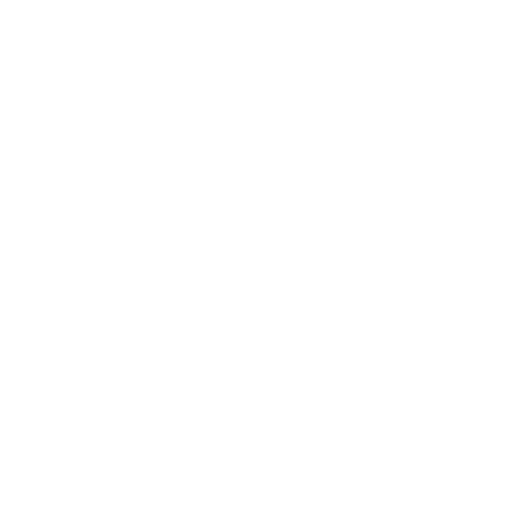
t = 0.00 s
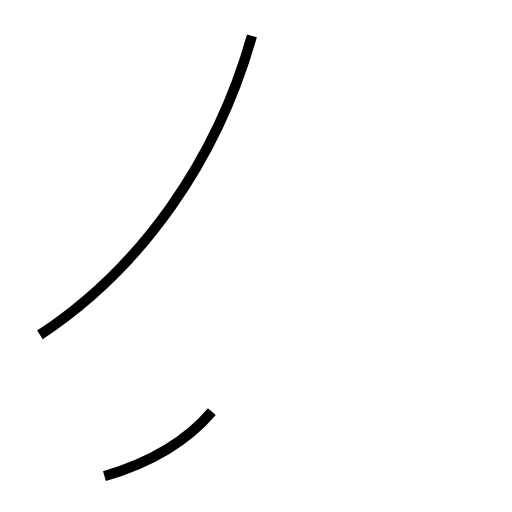
t = 1.47 s
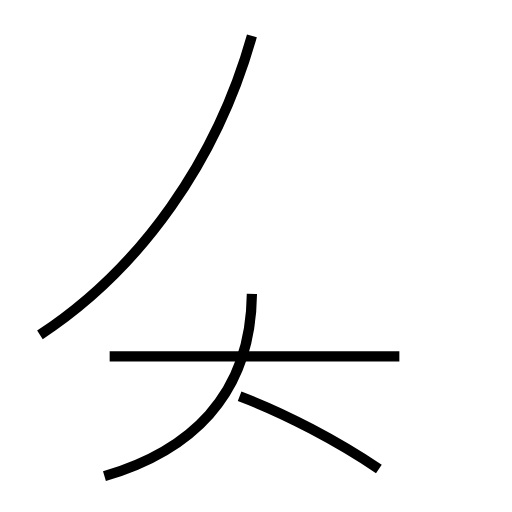
t = 3.15 s
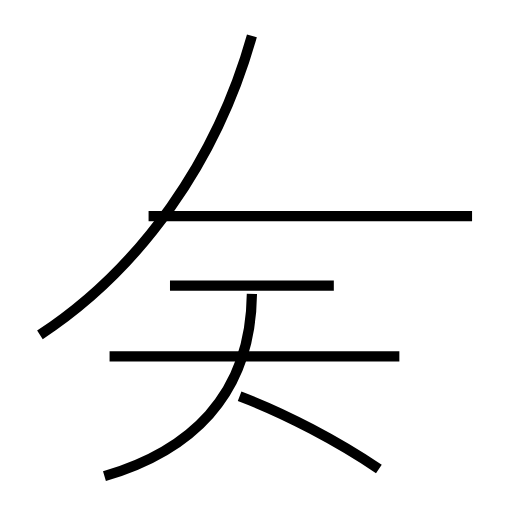
t = 4.58 s
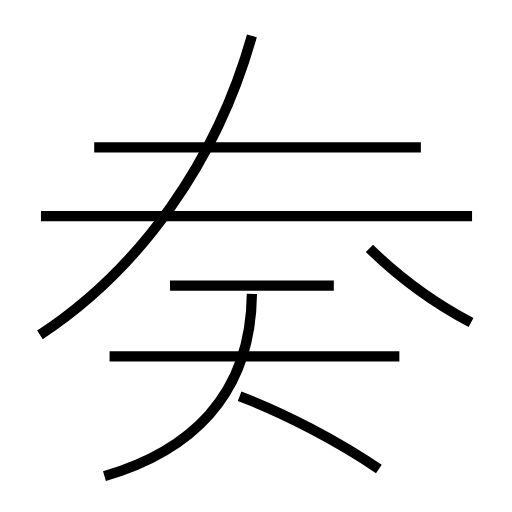
t = 6.22 s
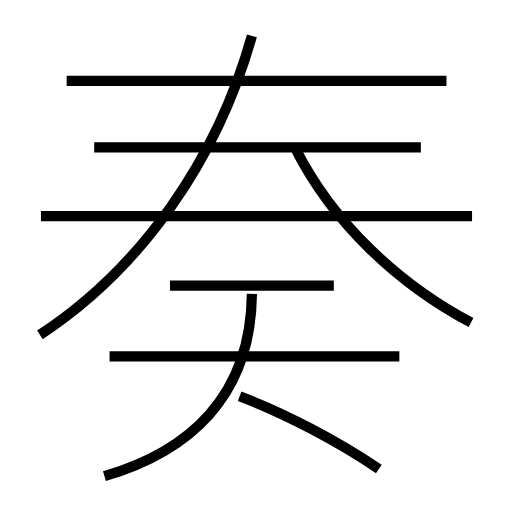
t = 7.70 s

The animated SVG that drew these frames (rendered in a browser with its animation timeline set to each time). Animation: 9 SMIL elements (animate=9); one cycle of 7.70 s.

<?xml version='1.0' encoding='utf-8'?>
<svg viewBox="0.0 -6.0 50.0 50.0" version="1.1" xmlns="http://www.w3.org/2000/svg"><rect x="-1000" y="-1000" width="2000" height="2000" stroke="white" fill="white" /><g style="fill:none;stroke:#000000;stroke-width:1"><path d="M 3.9 -11.3 C 13.8 -17.8 21.2 -28.4 24.6 -40.5 " transform="translate(0.0 38.0)" stroke-dasharray="36.556083008384235" stroke-dashoffset="36.556083008384235"><animate attributeName="stroke-dashoffset" from="36.556083008384235" to="0" dur="1.096682490251527s" begin="0s" fill="freeze" /></path><path d="M 10.2 2.5 C 18.4 0.1 24.5 -5.2 24.6 -15.3 " transform="translate(0.0 38.0)" stroke-dasharray="24.813507316206994" stroke-dashoffset="24.813507316206994"><animate attributeName="stroke-dashoffset" from="24.813507316206994" to="0" dur="0.7444052194862099s" begin="1.096682490251527s" fill="freeze" /></path><path d="M 37.0 1.8 C 33.0 -0.9 27.9 -3.6 23.4 -5.3 " transform="translate(0.0 38.0)" stroke-dasharray="15.3731002364373" stroke-dashoffset="15.3731002364373"><animate attributeName="stroke-dashoffset" from="15.3731002364373" to="0" dur="0.461193007093119s" begin="1.841087709737737s" fill="freeze" /></path><path d="M 39.0 -9.2 L 10.7 -9.2 " transform="translate(0.0 38.0)" stroke-dasharray="28.3" stroke-dashoffset="28.3"><animate attributeName="stroke-dashoffset" from="28.3" to="0" dur="0.849s" begin="2.302280716830856s" fill="freeze" /></path><path d="M 32.6 -16.1 L 16.6 -16.1 " transform="translate(0.0 38.0)" stroke-dasharray="16.0" stroke-dashoffset="16.0"><animate attributeName="stroke-dashoffset" from="16.0" to="0" dur="0.48s" begin="3.151280716830856s" fill="freeze" /></path><path d="M 46.1 -22.9 L 4.0 -22.9 " transform="translate(0.0 38.0)" stroke-dasharray="42.1" stroke-dashoffset="42.1"><animate attributeName="stroke-dashoffset" from="42.1" to="0" dur="1.263s" begin="3.631280716830856s" fill="freeze" /></path><path d="M 41.1 -29.6 L 9.2 -29.6 " transform="translate(0.0 38.0)" stroke-dasharray="31.900000000000002" stroke-dashoffset="31.900000000000002"><animate attributeName="stroke-dashoffset" from="31.900000000000002" to="0" dur="0.9570000000000001s" begin="4.894280716830856s" fill="freeze" /></path><path d="M 46.0 -12.5 C 39.0 -16.2 32.5 -22.2 28.8 -29.6 " transform="translate(0.0 38.0)" stroke-dasharray="24.635237159602205" stroke-dashoffset="24.635237159602205"><animate attributeName="stroke-dashoffset" from="24.635237159602205" to="0" dur="0.7390571147880661s" begin="5.851280716830856s" fill="freeze" /></path><path d="M 43.6 -36.1 L 6.5 -36.1" transform="translate(0.0 38.0)" stroke-dasharray="37.1" stroke-dashoffset="37.1"><animate attributeName="stroke-dashoffset" from="37.1" to="0" dur="1.113s" begin="6.590337831618922s" fill="freeze" /></path></g></svg>
